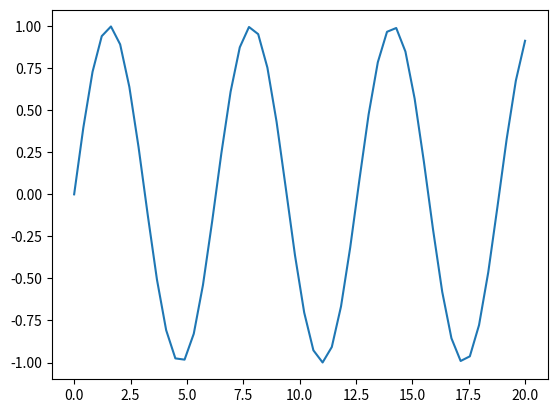

Write the Python code that produced this figure.
import matplotlib.pyplot as plt 
import matplotlib as mpl 
import numpy as np 

x = np.linspace(0,20,50)
plt.plot(x,np.sin(x))
plt.show()